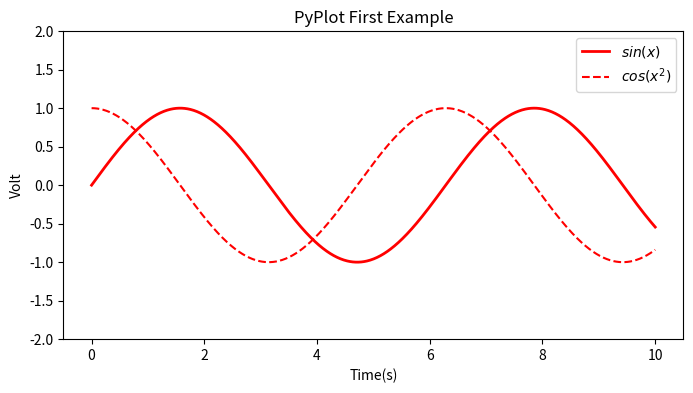

Python code for this plot:
import numpy as np
import matplotlib.pyplot as plt

x = np.linspace(0,10,1000)
y = np.sin(x)
z = np.cos(x)

plt.figure(figsize=(8,4))
plt.plot(x,y,label="$sin(x)$",color="red",linewidth=2)
plt.plot(x,z,"r--",label="$cos(x^2)$")
plt.xlabel("Time(s)")
plt.ylabel("Volt")
plt.title("PyPlot First Example")
plt.ylim(-2,2)
plt.legend()
plt.show()
